Dataset: dataset-glomeruli (GitHub, fauzanaqil/combination-deep-transfer-learning). Classes: focal, normal, sclerosed.

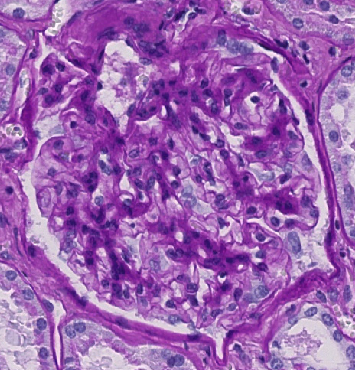
Label: sclerosed

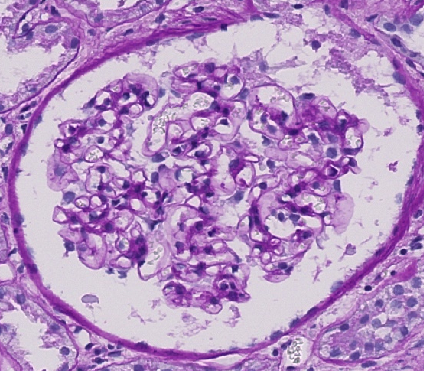
Label: normal

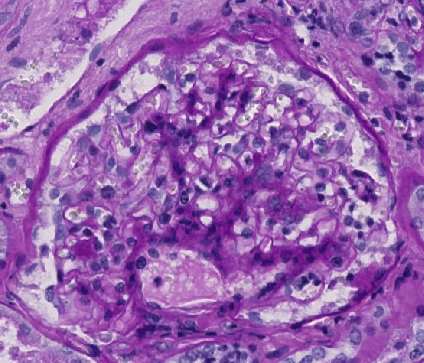
Label: sclerosed

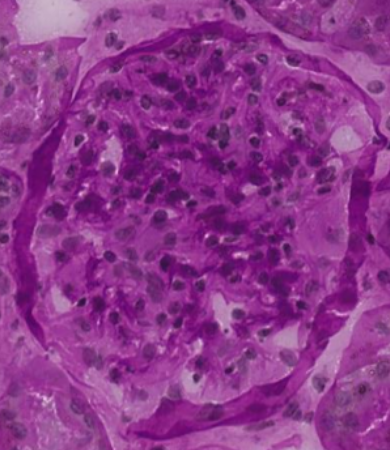
Label: focal

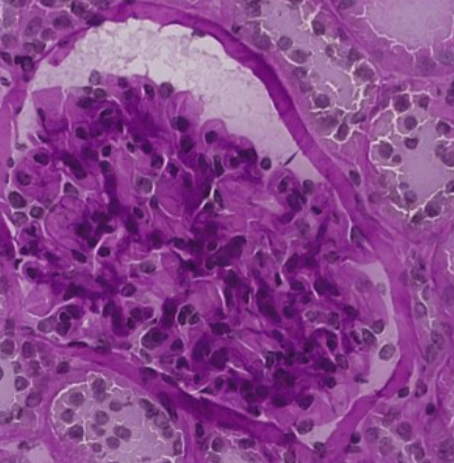
Label: normal

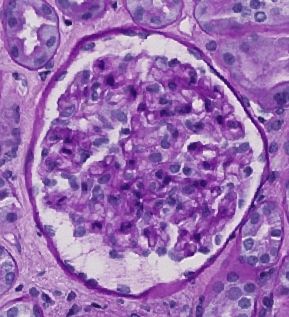
Label: focal
